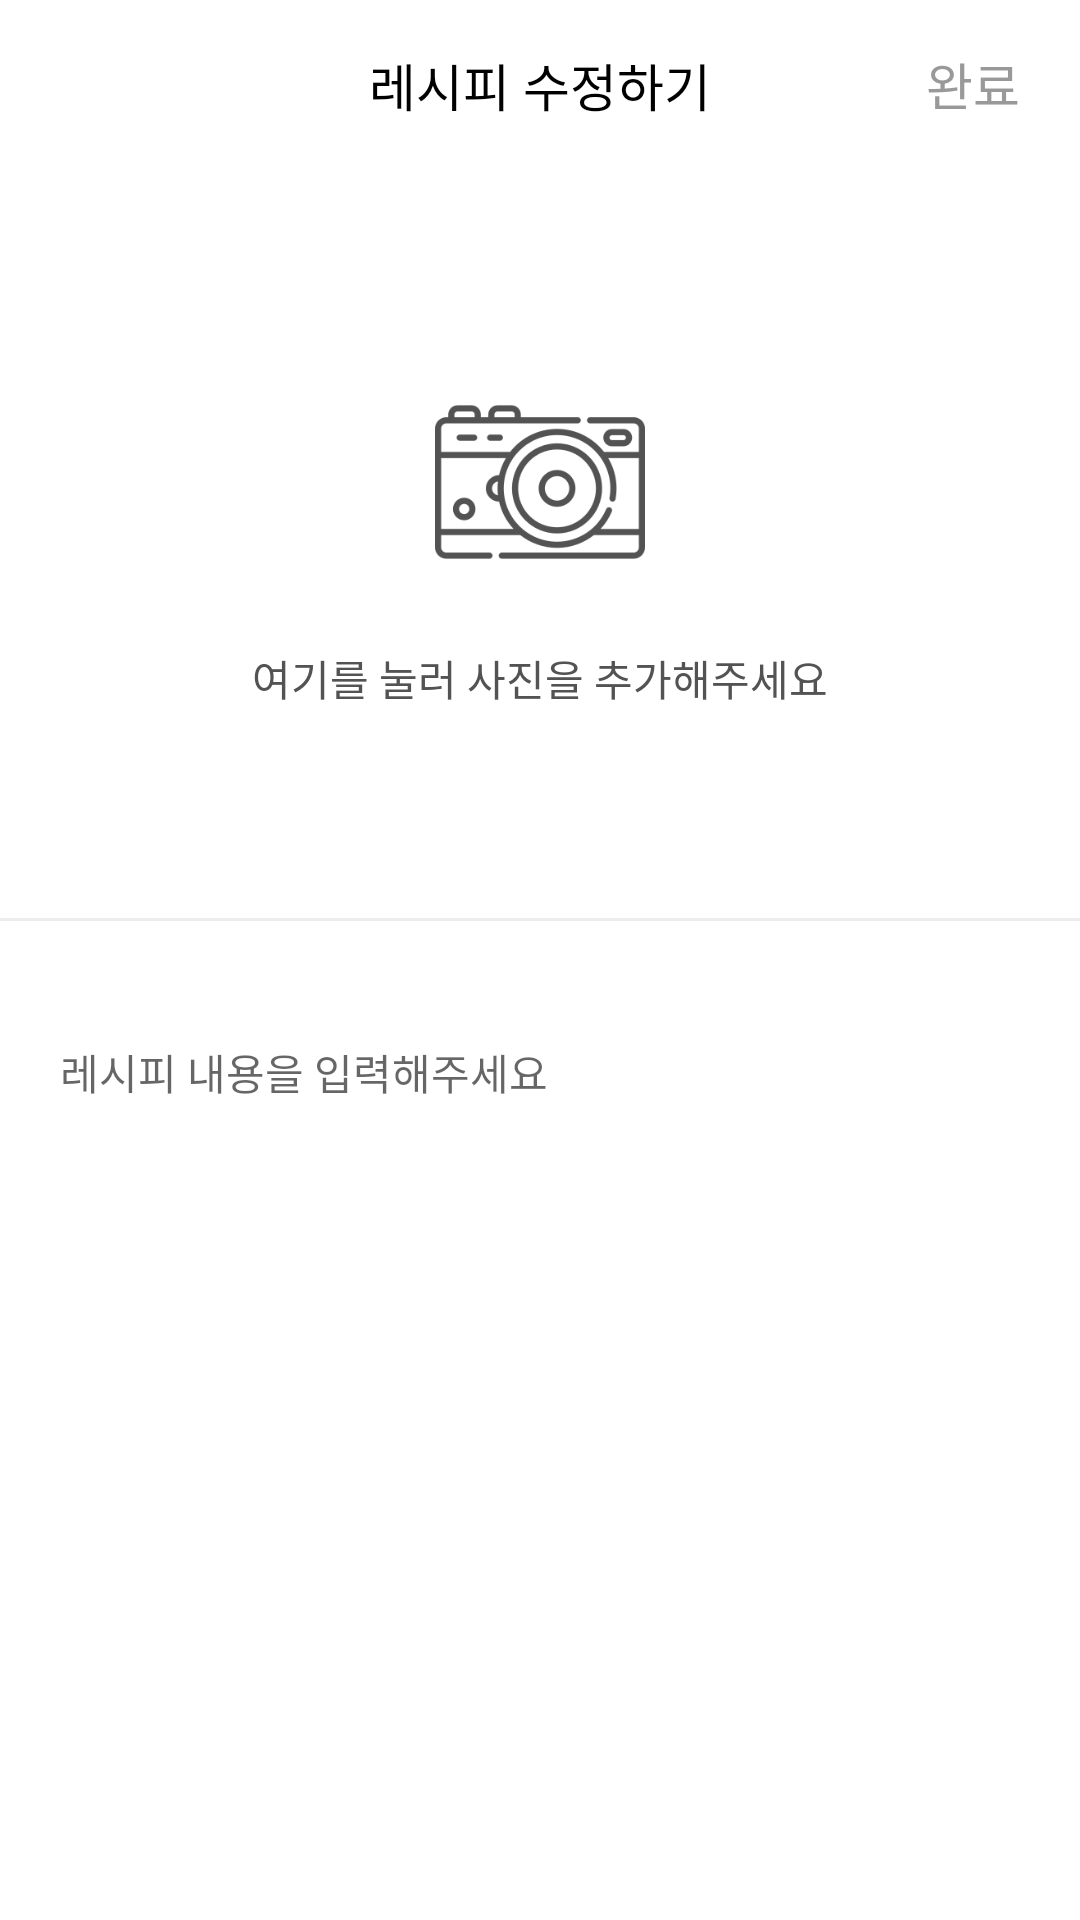

Layout XML and referenced resources for this Android screen:
<!-- AndroidManifest.xml: application theme AppTheme -->
<!-- res/layout/activity_edit_recipe.xml -->
<?xml version="1.0" encoding="utf-8"?>
<LinearLayout xmlns:android="http://schemas.android.com/apk/res/android"
    xmlns:app="http://schemas.android.com/apk/res-auto"
    xmlns:tools="http://schemas.android.com/tools"
    android:layout_width="match_parent"
    android:layout_height="match_parent"
    android:orientation="vertical"
    tools:context=".view.main.recipe.EditRecipeActivity">

    <androidx.appcompat.widget.Toolbar
        android:layout_width="match_parent"
        android:layout_height="?attr/actionBarSize"
        app:contentInsetStart="0dp">

        <androidx.constraintlayout.widget.ConstraintLayout
            android:layout_width="match_parent"
            android:layout_height="match_parent">

            <androidx.appcompat.widget.AppCompatImageView
                android:id="@+id/iv_back"
                android:layout_width="?attr/actionBarSize"
                android:layout_height="match_parent"
                android:padding="14dp"
                android:src="@drawable/ic_arrow"
                app:layout_constraintBottom_toBottomOf="parent"
                app:layout_constraintStart_toStartOf="parent"
                app:layout_constraintTop_toTopOf="parent" />

            <TextView
                android:layout_width="wrap_content"
                android:layout_height="wrap_content"
                android:text="@string/title_edit_recipe"
                android:textColor="@color/black"
                android:textSize="@dimen/title_text_size"
                app:layout_constraintBottom_toBottomOf="parent"
                app:layout_constraintEnd_toEndOf="parent"
                app:layout_constraintStart_toStartOf="parent"
                app:layout_constraintTop_toTopOf="parent" />

            <TextView
                android:id="@+id/tv_complete"
                android:layout_width="wrap_content"
                android:layout_height="match_parent"
                android:enabled="false"
                android:gravity="center"
                android:paddingHorizontal="20dp"
                android:text="@string/complete"
                android:textColor="@color/selector_complete_btn"
                android:textSize="@dimen/title_text_size"
                app:layout_constraintBottom_toBottomOf="parent"
                app:layout_constraintEnd_toEndOf="parent"
                app:layout_constraintTop_toTopOf="parent" />

        </androidx.constraintlayout.widget.ConstraintLayout>

    </androidx.appcompat.widget.Toolbar>

    <androidx.constraintlayout.widget.ConstraintLayout
        android:layout_width="match_parent"
        android:layout_height="250dp">

        <androidx.appcompat.widget.AppCompatImageView
            android:id="@+id/iv_recipe_photo"
            android:layout_width="match_parent"
            android:layout_height="match_parent"
            android:scaleType="centerCrop"
            app:layout_constraintBottom_toBottomOf="parent"
            app:layout_constraintEnd_toEndOf="parent"
            app:layout_constraintStart_toStartOf="parent"
            app:layout_constraintTop_toTopOf="parent" />

        <LinearLayout
            android:id="@+id/btn_photo"
            android:layout_width="wrap_content"
            android:layout_height="wrap_content"
            android:orientation="vertical"
            app:layout_constraintBottom_toBottomOf="parent"
            app:layout_constraintEnd_toEndOf="parent"
            app:layout_constraintStart_toStartOf="parent"
            app:layout_constraintTop_toTopOf="parent">

            <androidx.appcompat.widget.AppCompatImageView
                android:layout_width="70dp"
                android:layout_height="70dp"
                android:layout_gravity="center_horizontal"
                android:src="@drawable/ic_camera"
                app:tint="@color/dark_gray" />

            <TextView
                android:layout_width="wrap_content"
                android:layout_height="wrap_content"
                android:layout_gravity="center_horizontal"
                android:layout_marginTop="20dp"
                android:text="@string/click_here_to_add_photo"
                android:textColor="@color/dark_gray" />

        </LinearLayout>

    </androidx.constraintlayout.widget.ConstraintLayout>

    <View
        android:layout_width="match_parent"
        android:layout_height="1dp"
        android:background="@color/light_gray" />

    <androidx.appcompat.widget.AppCompatEditText
        android:id="@+id/edit_content"
        android:layout_width="match_parent"
        android:layout_height="match_parent"
        android:layout_marginTop="20dp"
        android:background="@null"
        android:gravity="top|start"
        android:hint="@string/input_recipe_content"
        android:padding="20dp"
        android:textSize="@dimen/body_text_size" />

</LinearLayout>
<!-- resources referenced by this layout -->
<resources>
  <color name="black">#000000</color>
  <color name="dark_gray">#535353</color>
  <color name="light_gray">#ededed</color>
  <dimen name="body_text_size">14dp</dimen>
  <dimen name="title_text_size">17dp</dimen>
  <!-- drawable ic_camera: png bitmap (drawable, 9405 bytes) -->
  <string name="click_here_to_add_photo">여기를 눌러 사진을 추가해주세요</string>
  <string name="complete">완료</string>
  <string name="input_recipe_content">레시피 내용을 입력해주세요</string>
  <string name="title_edit_recipe">레시피 수정하기</string>
  <style name="AppTheme" parent="Theme.MaterialComponents.DayNight.NoActionBar">
          
          <item name="colorPrimary">@color/colorPrimary</item>
          <item name="colorPrimaryDark">@color/dark_gray</item>
          <item name="colorAccent">@color/colorAccent</item>
          <item name="android:windowBackground">@color/white</item>
          <item name="android:statusBarColor" tools:targetApi="m">@color/white</item>
          <item name="android:windowLightStatusBar" tools:targetApi="m">true</item>
          <item name="android:ambientShadowAlpha">0.03</item>
          <item name="android:spotShadowAlpha">0.05</item>
      </style>
  <color name="colorPrimary">#A576EA</color>
  <color name="colorAccent">#3F51B5</color>
  <color name="white">#ffffff</color>
</resources>
